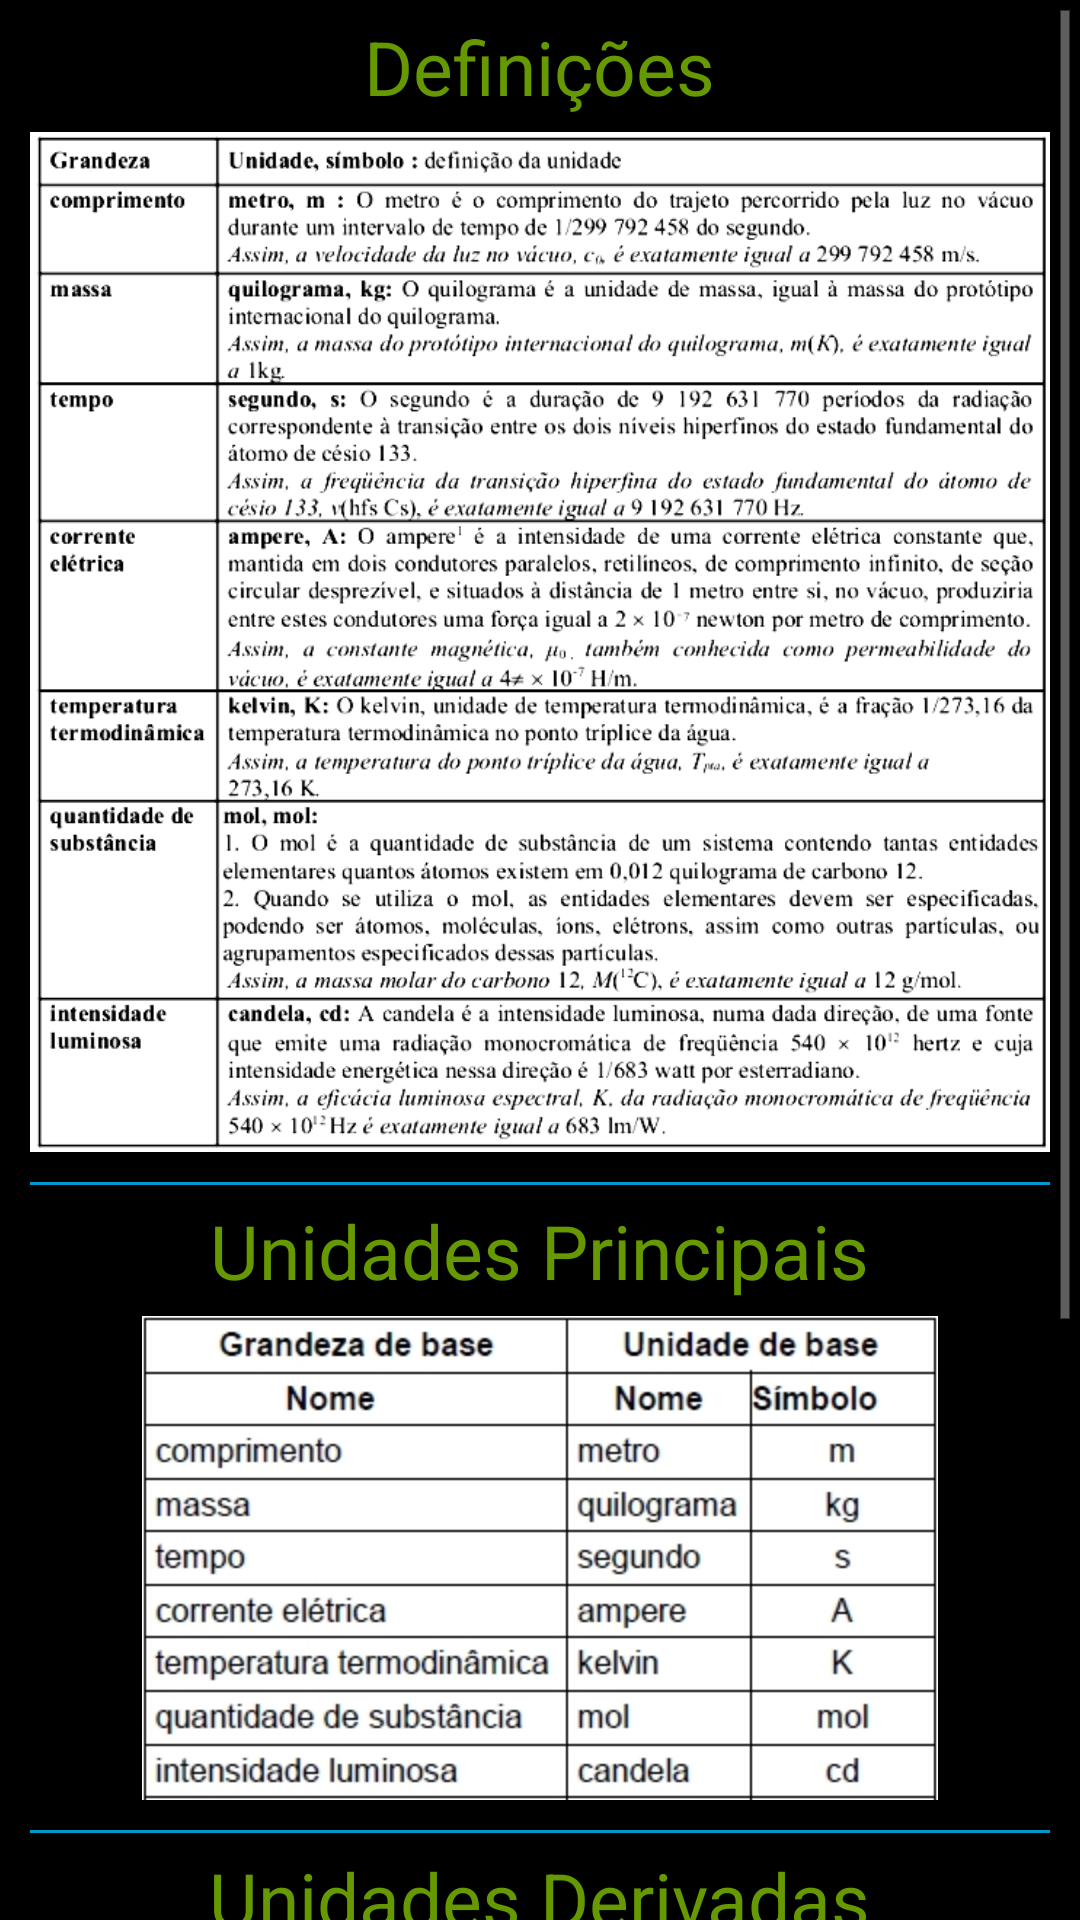

Reconstruct the res/layout file that produces this screen, plus the resources it refers to.
<!-- AndroidManifest.xml: application theme AppDark -->
<!-- res/layout/si.xml -->
<?xml version="1.0" encoding="utf-8"?>
<ScrollView xmlns:android="http://schemas.android.com/apk/res/android"
            android:layout_width="fill_parent"
            android:layout_height="fill_parent">

    <LinearLayout xmlns:android="http://schemas.android.com/apk/res/android"
                  android:orientation="vertical"
                  android:layout_width="match_parent"
                  android:layout_height="match_parent"
                  android:padding="10dp">

        
        <TextView
                android:layout_width="wrap_content"
                android:layout_height="wrap_content"
                android:text="Definições"
                android:layout_gravity="center|center_vertical"
                android:textColor="@android:color/holo_green_dark"
                android:textSize="25dp"
                android:paddingBottom="5dp"
                android:layout_marginTop="-5dp">
        </TextView>


        <ImageView
                android:layout_width="fill_parent"
                android:layout_height="wrap_content"
                android:id="@+id/imageView"
                android:layout_gravity="center"
                android:src="@drawable/si1"
                android:adjustViewBounds="true"
                />

        <LinearLayout
                android:layout_marginBottom="5dp"
                android:layout_marginTop="10dp"
                android:orientation="vertical"
                android:layout_width="fill_parent"
                android:layout_height="1dp"
                android:background="@android:color/holo_blue_dark"/>


        
        <TextView
                android:layout_width="wrap_content"
                android:layout_height="wrap_content"
                android:text="Unidades Principais"
                android:layout_gravity="center|center_vertical"
                android:textColor="@android:color/holo_green_dark"
                android:textSize="25dp"
                android:paddingBottom="5dp"/>

        <ImageView
                android:layout_width="wrap_content"
                android:layout_height="wrap_content"
                android:id="@+id/imageView"
                android:layout_gravity="center"
                android:src="@drawable/si3"
                android:adjustViewBounds="true"/>

        <LinearLayout
                android:layout_marginBottom="5dp"
                android:layout_marginTop="10dp"
                android:orientation="vertical"
                android:layout_width="fill_parent"
                android:layout_height="1dp"
                android:background="@android:color/holo_blue_dark"/>

        

        <TextView
                android:layout_width="wrap_content"
                android:layout_height="wrap_content"
                android:text="Unidades Derivadas"
                android:layout_gravity="center|center_vertical"
                android:textColor="@android:color/holo_green_dark"
                android:textSize="25dp"
                android:paddingBottom="5dp"/>

        <ImageView
                android:layout_width="fill_parent"
                android:layout_height="wrap_content"
                android:id="@+id/imageView"
                android:layout_gravity="center"
                android:src="@drawable/si2"
                android:adjustViewBounds="true"/>

    </LinearLayout>
</ScrollView>
<!-- resources referenced by this layout -->
<resources>
  <!-- drawable si1: png bitmap (drawable-hdpi, 138042 bytes) -->
  <!-- drawable si2: png bitmap (drawable-hdpi, 92815 bytes) -->
  <!-- drawable si3: jpg bitmap (drawable-hdpi, 82604 bytes) -->
  <style name="AppDark" parent="android:Theme.Holo">
          
      </style>
</resources>
